Dataset: fruit (GitHub, chennadinesh/TOMATO-DISEASE-DIAGNOSTIC-SYSTEM). Classes: anthracnose, bacterial spot, early blight, late blight, white mold, healthy.

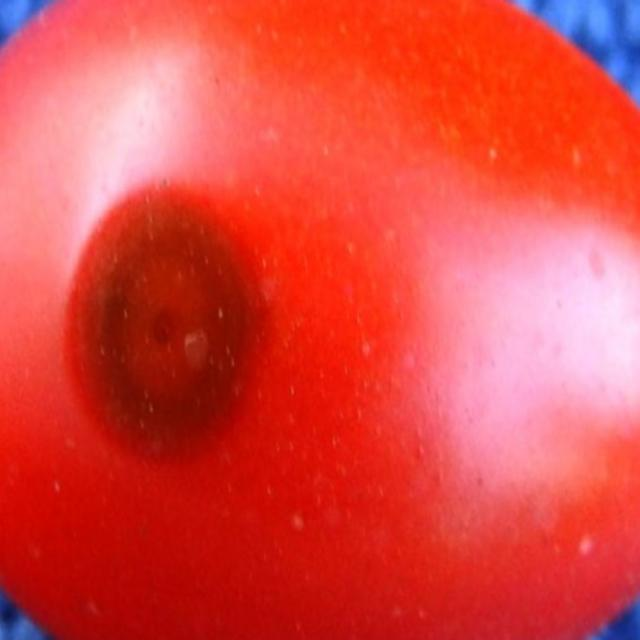
Label: anthracnose

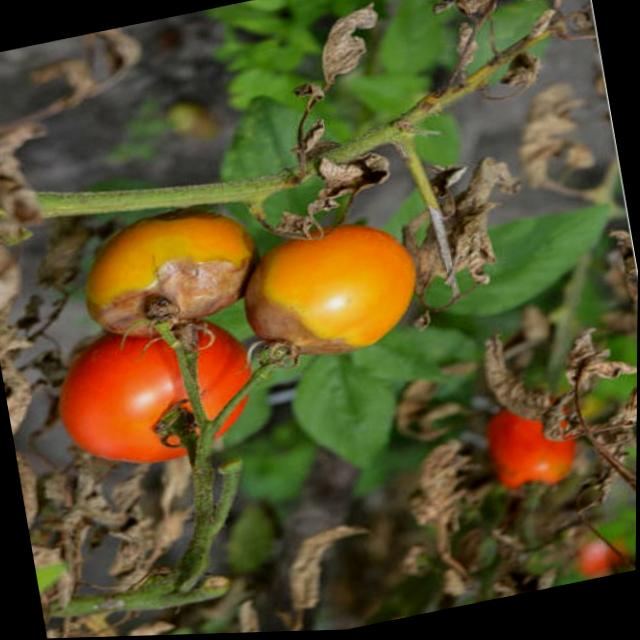
Label: early blight

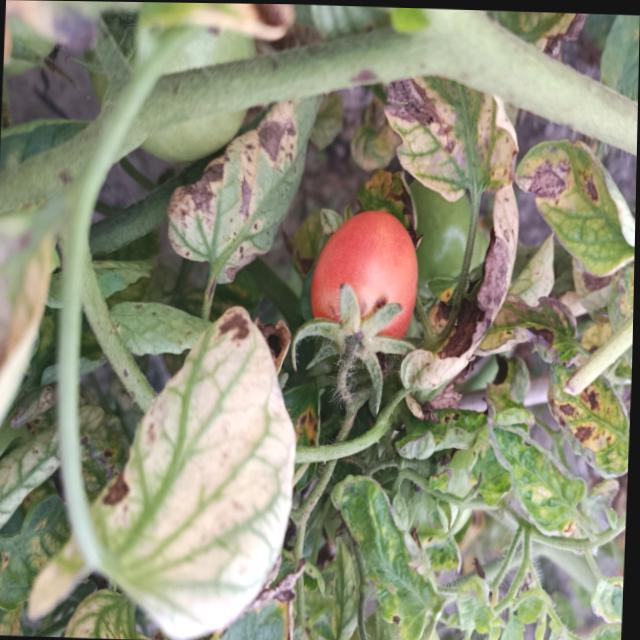
Label: healthy

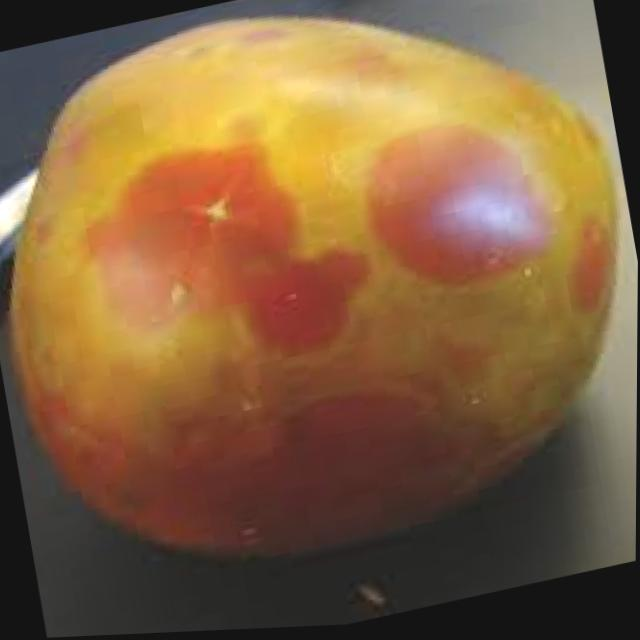
Label: bacterial spot

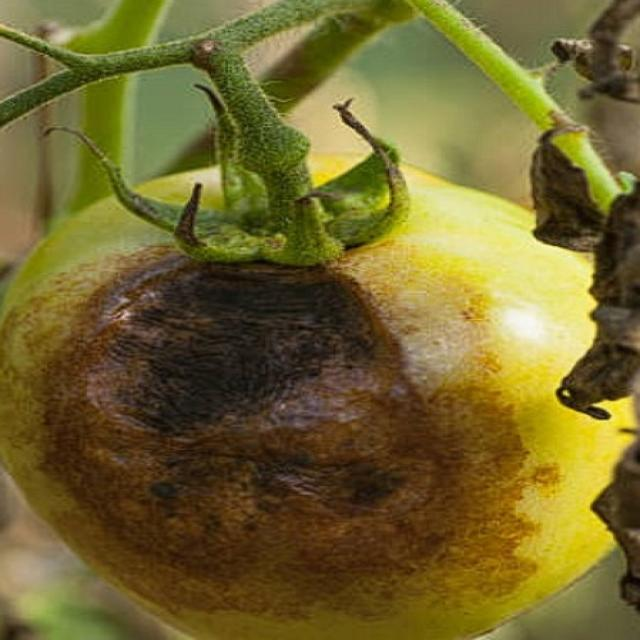
Label: late blight

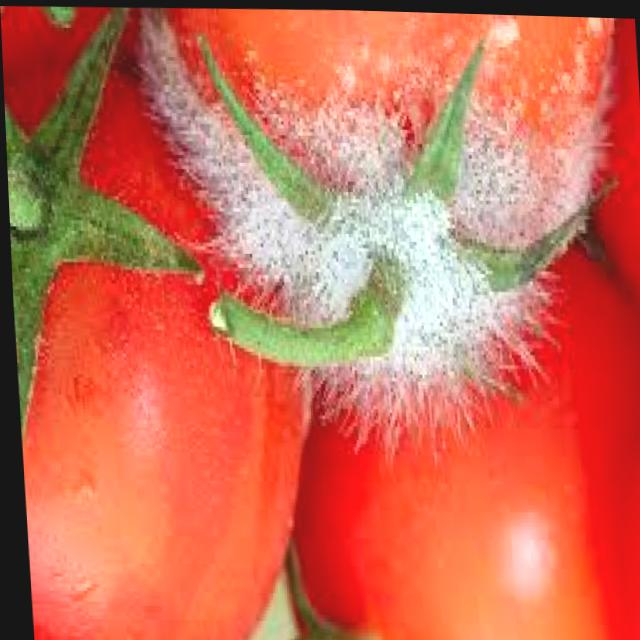
Label: white mold
